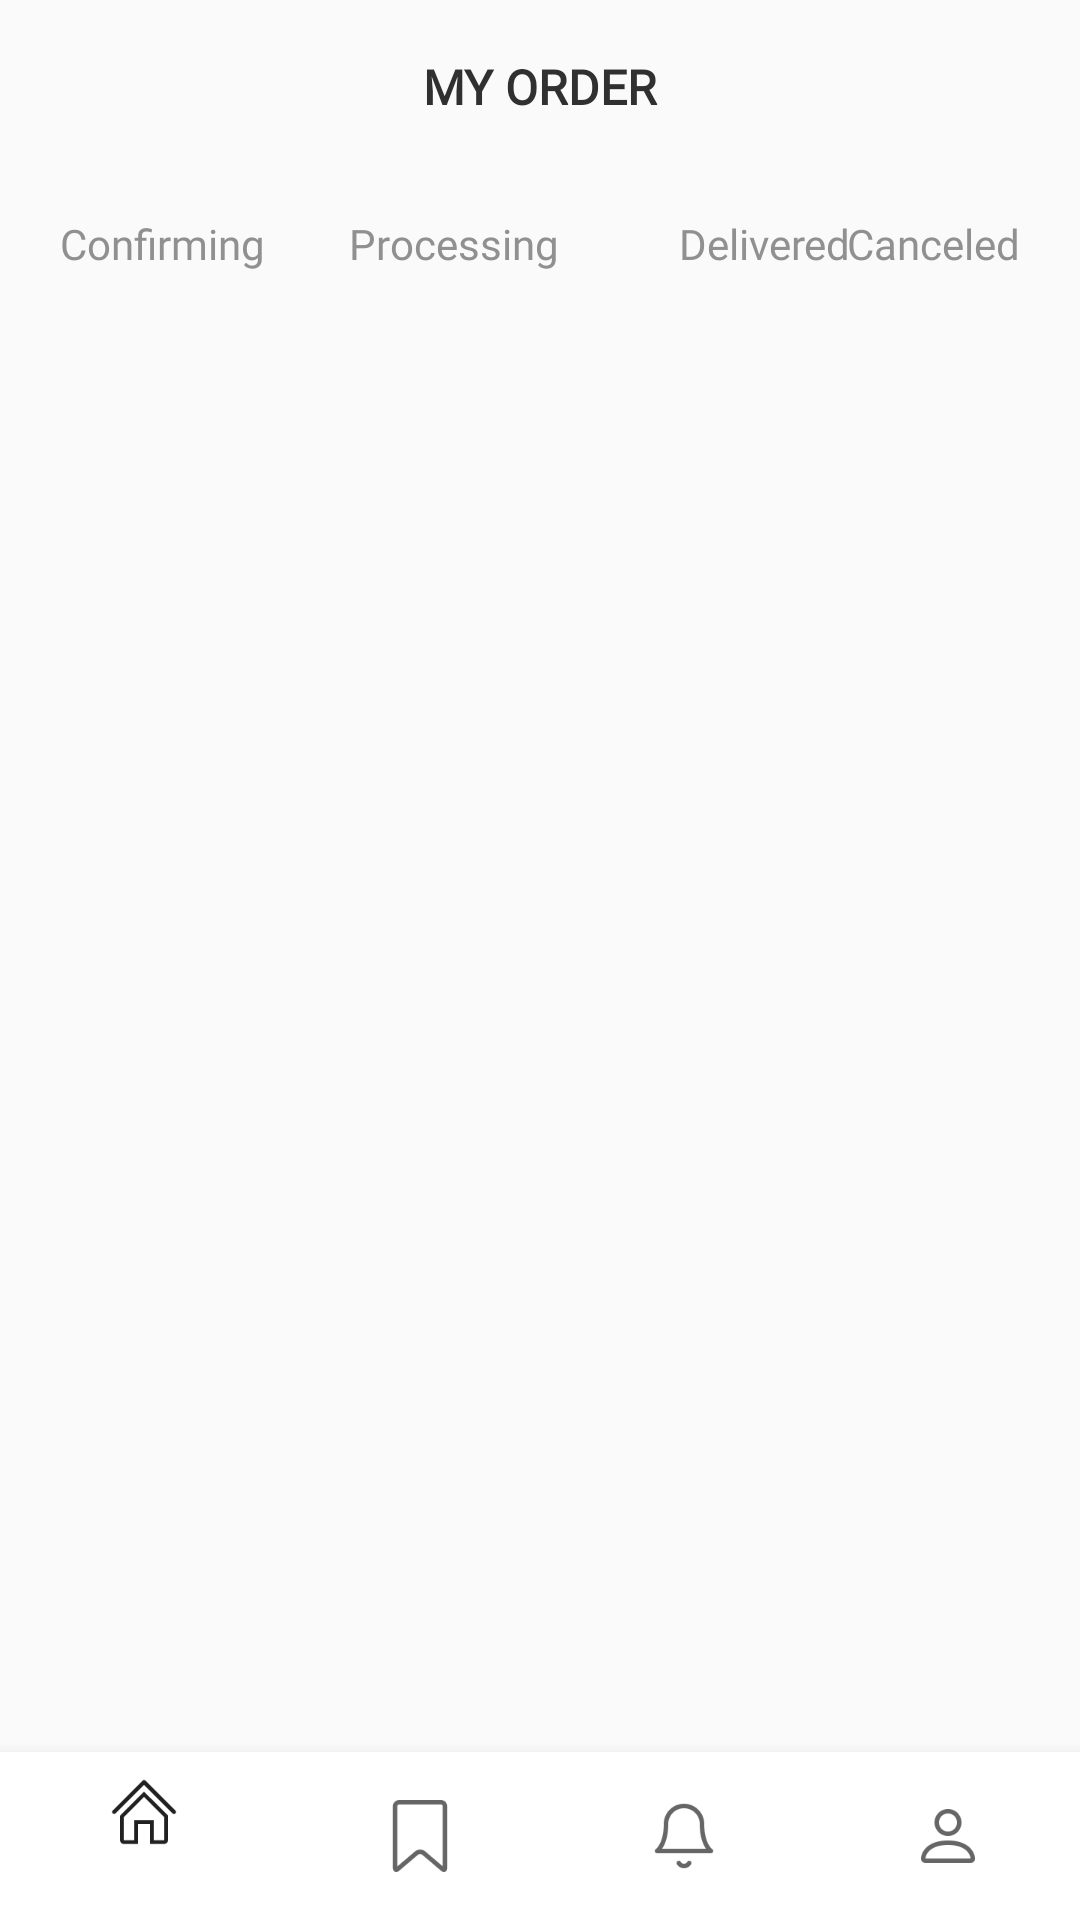

Write the Android layout XML for this screen, with the resource values it uses.
<!-- AndroidManifest.xml: application theme AppTheme -->
<!-- res/layout/order_activity.xml -->
<?xml version="1.0" encoding="utf-8"?>
    <androidx.constraintlayout.widget.ConstraintLayout xmlns:android="http://schemas.android.com/apk/res/android"
        xmlns:app="http://schemas.android.com/apk/res-auto"
        xmlns:tools="http://schemas.android.com/tools"
        android:layout_width="match_parent"
        android:layout_height="match_parent"
        tools:context=".order.OrderActivity">

        <TextView
            android:id="@+id/textView"
            android:layout_width="wrap_content"
            android:layout_height="wrap_content"
            android:layout_centerHorizontal="true"
            android:layout_centerVertical="true"
            android:layout_marginTop="18dp"
            android:fontFamily="@font/merriweather_700"
            android:text="MY ORDER"
            android:textColor="#303030"
            android:textSize="16dp"
            android:textStyle="bold"
            app:layout_constraintEnd_toEndOf="parent"
            app:layout_constraintStart_toStartOf="parent"
            app:layout_constraintTop_toTopOf="parent" />


    <TextView
        android:id="@+id/btnProcessing"
        android:layout_width="wrap_content"
        android:layout_height="wrap_content"
        android:layout_marginStart="28dp"
        android:layout_marginTop="32dp"
        android:fontFamily="@font/nunito_400"
        android:text="Processing"
        android:textColor="#909090"
        app:layout_constraintStart_toEndOf="@+id/btnConfirm"
        app:layout_constraintTop_toBottomOf="@+id/textView" />

    <TextView
        android:id="@+id/btnCanceled"
        android:layout_width="wrap_content"
        android:layout_height="wrap_content"
        android:layout_marginTop="32dp"
        android:layout_marginEnd="20dp"
        android:fontFamily="@font/nunito_400"
        android:text="Canceled"
        android:textColor="#909090"
        app:layout_constraintEnd_toEndOf="parent"
        app:layout_constraintHorizontal_bias="1.0"
        app:layout_constraintStart_toEndOf="@+id/btnDelivered"
        app:layout_constraintTop_toBottomOf="@+id/textView" />

    <androidx.recyclerview.widget.RecyclerView
        android:id="@+id/orderRecyclerView"
        android:layout_width="0dp"
        android:layout_height="0dp"
        android:layout_marginStart="10dp"
        android:layout_marginTop="25dp"
        android:layout_marginEnd="10dp"
        app:layout_constraintBottom_toTopOf="@+id/bottomNavigationView"
        app:layout_constraintEnd_toEndOf="parent"
        app:layout_constraintHorizontal_bias="0.0"
        app:layout_constraintStart_toStartOf="parent"
        app:layout_constraintTop_toBottomOf="@+id/btnProcessing" />

    <TextView
        android:id="@+id/btnDelivered"
        android:layout_width="wrap_content"
        android:layout_height="wrap_content"
        android:layout_marginStart="40dp"
        android:layout_marginTop="32dp"
        android:fontFamily="@font/nunito_400"
        android:text="Delivered"
        android:textColor="#909090"
        app:layout_constraintStart_toEndOf="@+id/btnProcessing"
        app:layout_constraintTop_toBottomOf="@+id/textView" />

    <com.google.android.material.bottomnavigation.BottomNavigationView
            android:id="@+id/bottomNavigationView"
            android:layout_width="match_parent"
            android:layout_height="wrap_content"
            android:layout_alignParentBottom="true"
            android:background="#FFFFFF"
            android:elevation="10dp"
            app:layout_constraintBottom_toBottomOf="parent"
            app:layout_constraintEnd_toEndOf="parent"
            app:layout_constraintHorizontal_bias="0.0"
            app:layout_constraintStart_toStartOf="parent"
            app:menu="@menu/bottom_navigation_menu" />

    <TextView
        android:id="@+id/btnConfirm"
        android:layout_width="wrap_content"
        android:layout_height="wrap_content"
        android:layout_marginStart="20dp"
        android:layout_marginTop="32dp"
        android:fontFamily="@font/nunito_400"
        android:text="Confirming"
        android:textColor="#909090"
        app:layout_constraintStart_toStartOf="parent"
        app:layout_constraintTop_toBottomOf="@+id/textView" />

</androidx.constraintlayout.widget.ConstraintLayout>
<!-- resources referenced by this layout -->
<resources>
  <style name="AppTheme" parent="Theme.AppCompat.Light.DarkActionBar">
          <item name="windowActionBar">false</item>
          <item name="windowNoTitle">true</item>
          
      </style>
</resources>
